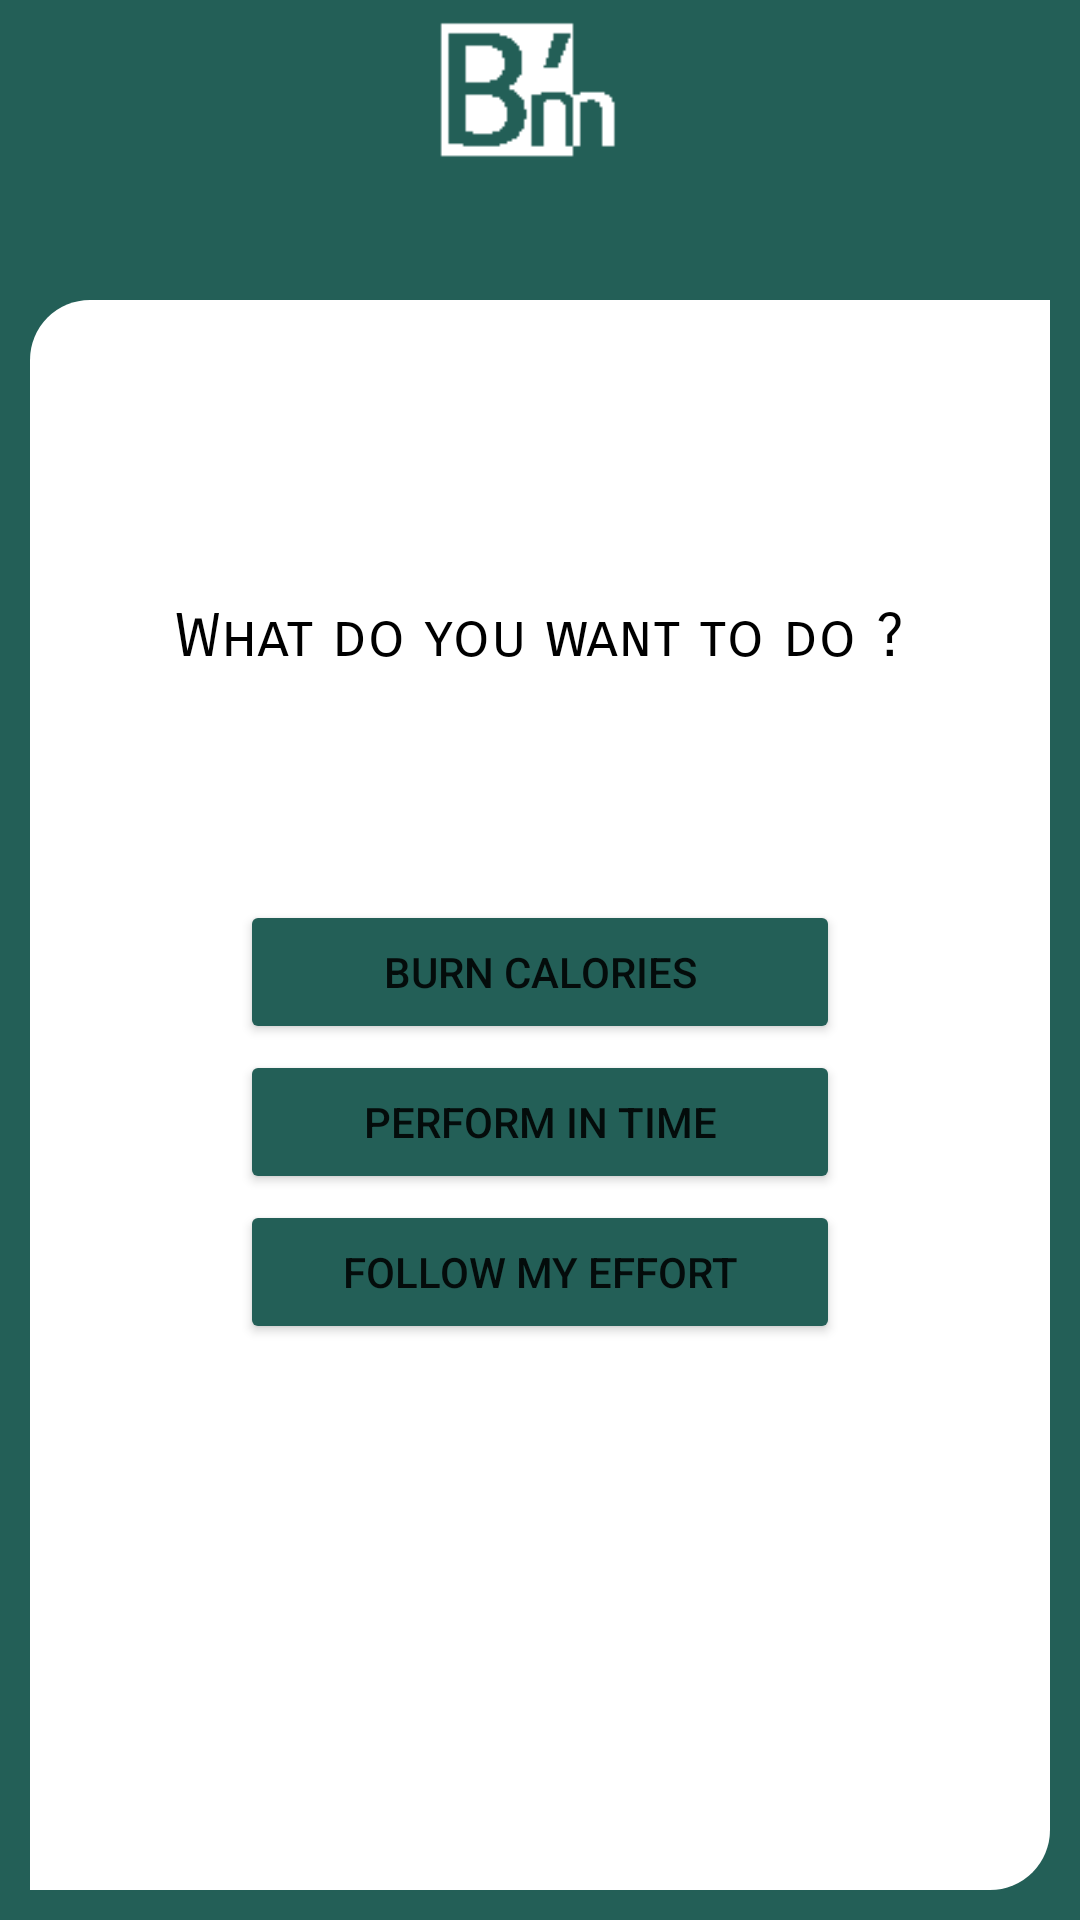

This screen was rendered from an Android layout file. Write that file and the resources it references.
<!-- AndroidManifest.xml: application theme Theme.BikesMileageJava -->
<!-- res/layout/activity_second.xml -->
<?xml version="1.0" encoding="utf-8"?>
<RelativeLayout xmlns:android="http://schemas.android.com/apk/res/android"
    xmlns:app="http://schemas.android.com/apk/res-auto"
    xmlns:tools="http://schemas.android.com/tools"
    android:layout_width="match_parent"
    android:layout_height="match_parent"
    android:background="#235F57"
    tools:context=".SecondActivity">

    <LinearLayout
        android:layout_width="match_parent"
        android:layout_height="match_parent"
        android:layout_marginTop="100dp"
        android:layout_marginLeft="10dp"
        android:layout_marginRight="10dp"
        android:layout_marginBottom="10dp"
        android:background="@drawable/radius">

        <ImageView
            android:id="@+id/imageView2"
            android:layout_width="336dp"
            android:layout_height="59dp"
            android:layout_marginTop="5dp"
            android:layout_weight="1"
            app:srcCompat="@mipmap/bicycle" />


    </LinearLayout>

    <TextView
        android:id="@+id/todo"
        android:layout_width="wrap_content"
        android:layout_height="wrap_content"
        android:layout_centerHorizontal="true"
        android:layout_marginTop="200dp"
        android:text="What do you want to do ?"
        android:fontFamily="sans-serif-smallcaps"
        android:textColor="@color/black"
        android:textSize="20sp" />

    <TextView
        android:id="@+id/result"
        android:layout_width="wrap_content"
        android:layout_height="wrap_content"
        android:textColor="@color/white"
        android:layout_marginLeft="20dp"
        android:layout_marginTop="60dp"
        android:fontFamily="sans-serif-black"
        android:textSize="20sp"
        tools:layout_editor_absoluteX="158dp"
        tools:layout_editor_absoluteY="234dp" />

    <Button
            android:id="@+id/BtnCalo"
            android:layout_width="200dp"
            android:layout_height="wrap_content"
            android:layout_marginTop="300dp"
            android:layout_centerHorizontal="true"
            android:text="Burn Calories"
            app:backgroundTint="#235F57"
            app:layout_constraintStart_toStartOf="parent"
            app:layout_constraintTop_toTopOf="parent" />

    <Button
            android:id="@+id/BtnTime"
            android:layout_width="200dp"
            android:layout_height="wrap_content"
            android:layout_marginTop="350dp"
            android:layout_centerHorizontal="true"
            android:text="Perform in time"
            app:backgroundTint="#235F57"
            app:layout_constraintStart_toStartOf="parent"
            app:layout_constraintTop_toTopOf="parent" />

    <Button
        android:id="@+id/BtnFollow"
        android:layout_width="200dp"
        android:layout_height="wrap_content"
        android:layout_marginTop="400dp"
        android:layout_centerHorizontal="true"
        android:text="Follow My Effort"
        app:backgroundTint="#235F57"
        app:layout_constraintStart_toStartOf="parent"
        app:layout_constraintTop_toTopOf="parent" />


    <ImageView
        android:id="@+id/bm"
        android:layout_width="100dp"
        android:layout_height="100dp"
        android:layout_marginTop="-20dp"
        android:layout_centerHorizontal="true"
        app:srcCompat="@mipmap/bmlogo" />
</RelativeLayout>
<!-- resources referenced by this layout -->
<resources>
  <color name="black">#FF000000</color>
  <color name="white">#FFFFFFFF</color>
  <!-- drawable radius (drawable) -->
  <?xml version="1.0" encoding="utf-8"?>
  <shape xmlns:android="http://schemas.android.com/apk/res/android">
  
      <solid
          android:color="#FFF"
          />
      <corners
          android:topLeftRadius="20dp"
          android:bottomRightRadius="20dp"/>
  </shape>
  <!-- mipmap bmlogo: png bitmap (mipmap-xxxhdpi, 5420 bytes) -->
  <style name="Theme.BikesMileageJava" parent="Theme.MaterialComponents.DayNight.DarkActionBar">
          
          <item name="colorPrimary">@color/purple_500</item>
          <item name="colorPrimaryVariant">@color/purple_700</item>
          <item name="colorOnPrimary">@color/white</item>
          
          <item name="colorSecondary">@color/teal_200</item>
          <item name="colorSecondaryVariant">@color/teal_700</item>
          <item name="colorOnSecondary">@color/black</item>
          
          <item name="android:statusBarColor" tools:targetApi="l">?attr/colorPrimaryVariant</item>
          
      </style>
  <color name="purple_500">#009688</color>
  <color name="purple_700">#006C62</color>
  <color name="teal_200">#FF03DAC5</color>
  <color name="teal_700">#FF018786</color>
</resources>
